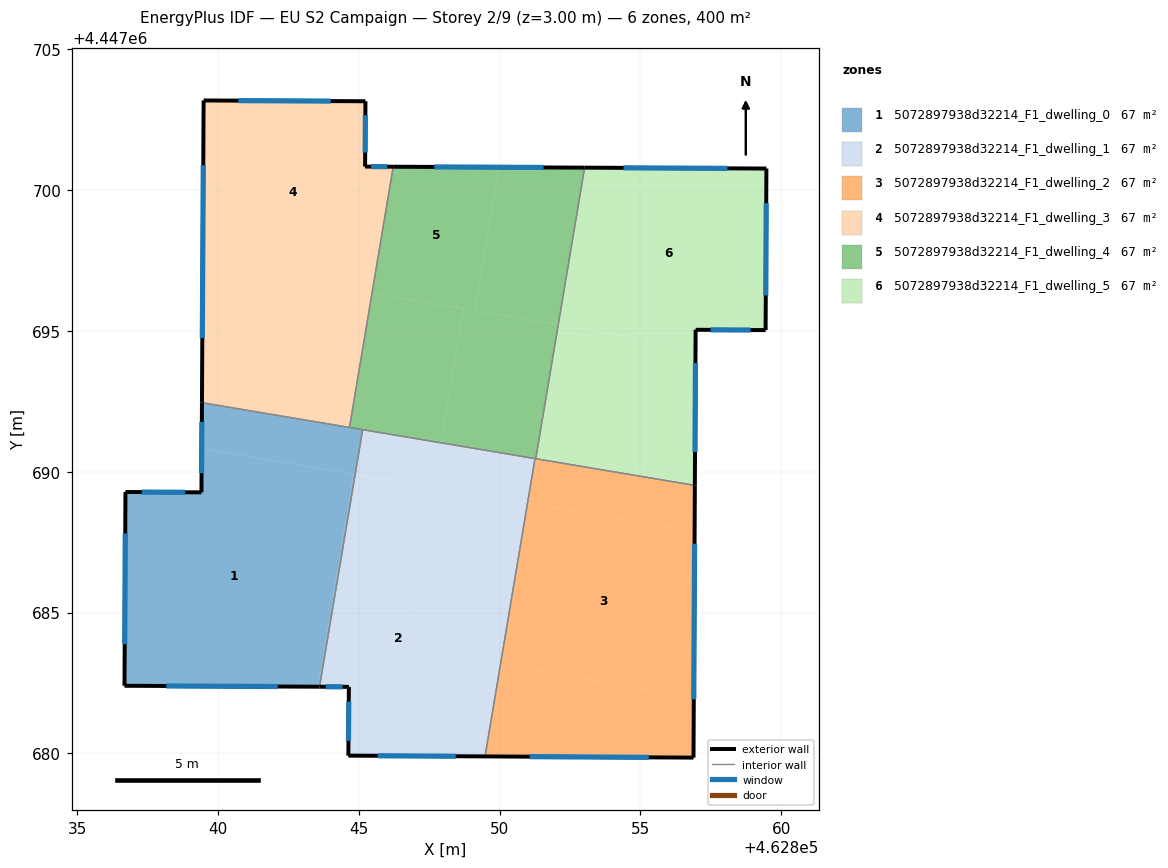
=== STOREY PLAN SPEC (per zone: floor XY polygon, exterior-wall plan segments, windows/doors) ===
zone 1: 5072897938d32214_F1_dwelling_0  (66.7 m²)
  floor: (462844.82, 4447689.92) (462843.55, 4447682.37) (462836.68, 4447682.40) (462836.72, 4447689.28) (462839.41, 4447689.27) (462839.42, 4447690.83)
  floor: (462844.87, 4447689.91) (462843.61, 4447682.37) (462843.55, 4447682.37) (462844.82, 4447689.92)
  floor: (462845.14, 4447691.50) (462844.87, 4447689.91) (462839.42, 4447690.83) (462839.43, 4447692.46)
  exterior wall: (462839.43, 4447692.46) – (462839.41, 4447689.27)  [3.2 m]
    window: (462839.43, 4447691.77) – (462839.42, 4447689.95)  [3.1 m²]
  exterior wall: (462836.68, 4447682.40) – (462843.61, 4447682.37)  [6.9 m]
    window: (462838.16, 4447682.39) – (462842.12, 4447682.38)  [6.8 m²]
  exterior wall: (462836.72, 4447689.28) – (462836.68, 4447682.40)  [6.9 m]
    window: (462836.71, 4447687.81) – (462836.69, 4447683.88)  [6.7 m²]
  exterior wall: (462839.41, 4447689.27) – (462836.72, 4447689.28)  [2.7 m]
    window: (462838.84, 4447689.27) – (462837.29, 4447689.28)  [2.6 m²]
  interior walls: 3
zone 2: 5072897938d32214_F1_dwelling_1  (66.6 m²)
  floor: (462847.70, 4447689.44) (462846.74, 4447683.71) (462850.03, 4447683.15) (462849.48, 4447679.89) (462844.63, 4447679.92) (462844.65, 4447682.36) (462843.61, 4447682.37) (462844.87, 4447689.91)
  floor: (462850.99, 4447688.88) (462850.03, 4447683.15) (462846.74, 4447683.71) (462847.70, 4447689.44)
  floor: (462851.26, 4447690.47) (462850.99, 4447688.88) (462847.66, 4447689.44) (462847.93, 4447691.03)
  floor: (462847.93, 4447691.03) (462847.66, 4447689.44) (462844.87, 4447689.91) (462845.14, 4447691.50)
  exterior wall: (462844.63, 4447679.92) – (462849.48, 4447679.89)  [4.9 m]
    window: (462845.67, 4447679.92) – (462848.45, 4447679.90)  [4.8 m²]
  exterior wall: (462844.65, 4447682.36) – (462844.63, 4447679.92)  [2.4 m]
    window: (462844.65, 4447681.84) – (462844.63, 4447680.44)  [2.4 m²]
  exterior wall: (462843.61, 4447682.37) – (462844.65, 4447682.36)  [1.0 m]
    window: (462843.83, 4447682.37) – (462844.43, 4447682.36)  [1.0 m²]
  interior walls: 3
zone 3: 5072897938d32214_F1_dwelling_2  (66.7 m²)
  floor: (462856.93, 4447687.89) (462856.90, 4447682.00) (462850.03, 4447683.15) (462850.99, 4447688.88)
  floor: (462856.90, 4447682.00) (462856.89, 4447679.85) (462849.48, 4447679.89) (462850.03, 4447683.15)
  floor: (462856.94, 4447689.52) (462856.93, 4447687.89) (462850.99, 4447688.88) (462851.26, 4447690.47)
  exterior wall: (462856.89, 4447679.85) – (462856.94, 4447689.52)  [9.7 m]
    window: (462856.90, 4447681.92) – (462856.93, 4447687.45)  [9.5 m²]
  exterior wall: (462849.48, 4447679.89) – (462856.89, 4447679.85)  [7.4 m]
    window: (462851.07, 4447679.88) – (462855.30, 4447679.86)  [7.3 m²]
  interior walls: 3
zone 4: 5072897938d32214_F1_dwelling_3  (66.7 m²)
  floor: (462845.24, 4447703.16) (462845.23, 4447700.84) (462846.22, 4447700.84) (462845.47, 4447696.34) (462839.46, 4447697.35) (462839.49, 4447703.19)
  floor: (462845.47, 4447696.34) (462844.67, 4447691.58) (462839.43, 4447692.46) (462839.46, 4447697.35)
  exterior wall: (462839.49, 4447703.19) – (462839.43, 4447692.46)  [10.7 m]
    window: (462839.48, 4447700.89) – (462839.44, 4447694.75)  [10.5 m²]
  exterior wall: (462845.24, 4447703.16) – (462839.49, 4447703.19)  [5.7 m]
    window: (462844.01, 4447703.17) – (462840.72, 4447703.18)  [5.6 m²]
  exterior wall: (462845.23, 4447700.84) – (462845.24, 4447703.16)  [2.3 m]
    window: (462845.23, 4447701.34) – (462845.24, 4447702.66)  [2.3 m²]
  exterior wall: (462846.22, 4447700.84) – (462845.23, 4447700.84)  [1.0 m]
    window: (462846.01, 4447700.84) – (462845.44, 4447700.84)  [1.0 m²]
  interior walls: 2
zone 5: 5072897938d32214_F1_dwelling_4  (66.7 m²)
  floor: (462852.09, 4447695.23) (462851.29, 4447690.47) (462847.93, 4447691.03) (462848.73, 4447695.79)
  floor: (462853.02, 4447700.80) (462852.09, 4447695.23) (462849.12, 4447695.73) (462849.98, 4447700.82)
  floor: (462849.98, 4447700.82) (462849.12, 4447695.73) (462845.47, 4447696.34) (462846.22, 4447700.84)
  floor: (462848.73, 4447695.79) (462847.93, 4447691.03) (462844.67, 4447691.58) (462845.47, 4447696.34)
  exterior wall: (462853.02, 4447700.80) – (462846.22, 4447700.84)  [6.8 m]
    window: (462851.57, 4447700.81) – (462847.68, 4447700.83)  [6.7 m²]
  interior walls: 5
zone 6: 5072897938d32214_F1_dwelling_5  (66.7 m²)
  floor: (462859.48, 4447700.77) (462859.45, 4447695.03) (462856.96, 4447695.04) (462856.96, 4447694.41) (462852.09, 4447695.23) (462853.02, 4447700.80)
  floor: (462856.96, 4447694.41) (462856.94, 4447689.52) (462851.29, 4447690.47) (462852.09, 4447695.23)
  exterior wall: (462856.94, 4447689.52) – (462856.96, 4447695.04)  [5.5 m]
    window: (462856.94, 4447690.70) – (462856.96, 4447693.86)  [5.4 m²]
  exterior wall: (462859.48, 4447700.77) – (462853.02, 4447700.80)  [6.5 m]
    window: (462858.10, 4447700.78) – (462854.40, 4447700.80)  [6.3 m²]
  exterior wall: (462859.45, 4447695.03) – (462859.48, 4447700.77)  [5.7 m]
    window: (462859.46, 4447696.26) – (462859.47, 4447699.54)  [5.6 m²]
  exterior wall: (462856.96, 4447695.04) – (462859.45, 4447695.03)  [2.5 m]
    window: (462857.50, 4447695.04) – (462858.92, 4447695.04)  [2.4 m²]
  interior walls: 2

=== DERIVED (storey summary) ===
Building: EU S2 Campaign
Storey: 2 of 9  (floor level z = 3.00 m)
Storey gross floor area: 399.9 m²
Zones on this storey: 6
  - 5072897938d32214_F1_dwelling_0: floor 66.7 m²; exterior wall 19.7 m (59.1 m²); 4 window(s) 19.3 m²; WWR 32.7%
  - 5072897938d32214_F1_dwelling_1: floor 66.6 m²; exterior wall 8.3 m (25.0 m²); 3 window(s) 8.2 m²; WWR 32.7%
  - 5072897938d32214_F1_dwelling_2: floor 66.7 m²; exterior wall 17.1 m (51.2 m²); 2 window(s) 16.7 m²; WWR 32.7%
  - 5072897938d32214_F1_dwelling_3: floor 66.7 m²; exterior wall 19.8 m (59.4 m²); 4 window(s) 19.4 m²; WWR 32.7%
  - 5072897938d32214_F1_dwelling_4: floor 66.7 m²; exterior wall 6.8 m (20.4 m²); 1 window(s) 6.7 m²; WWR 32.7%
  - 5072897938d32214_F1_dwelling_5: floor 66.7 m²; exterior wall 20.2 m (60.6 m²); 4 window(s) 19.8 m²; WWR 32.7%
Zone adjacency (shared interzone walls):
  - 5072897938d32214_F1_dwelling_0 ↔ 5072897938d32214_F1_dwelling_1
  - 5072897938d32214_F1_dwelling_0 ↔ 5072897938d32214_F1_dwelling_3
  - 5072897938d32214_F1_dwelling_0 ↔ 5072897938d32214_F1_dwelling_4
  - 5072897938d32214_F1_dwelling_1 ↔ 5072897938d32214_F1_dwelling_2
  - 5072897938d32214_F1_dwelling_1 ↔ 5072897938d32214_F1_dwelling_4
  - 5072897938d32214_F1_dwelling_2 ↔ 5072897938d32214_F1_dwelling_4
  - 5072897938d32214_F1_dwelling_2 ↔ 5072897938d32214_F1_dwelling_5
  - 5072897938d32214_F1_dwelling_3 ↔ 5072897938d32214_F1_dwelling_4
  - 5072897938d32214_F1_dwelling_4 ↔ 5072897938d32214_F1_dwelling_5